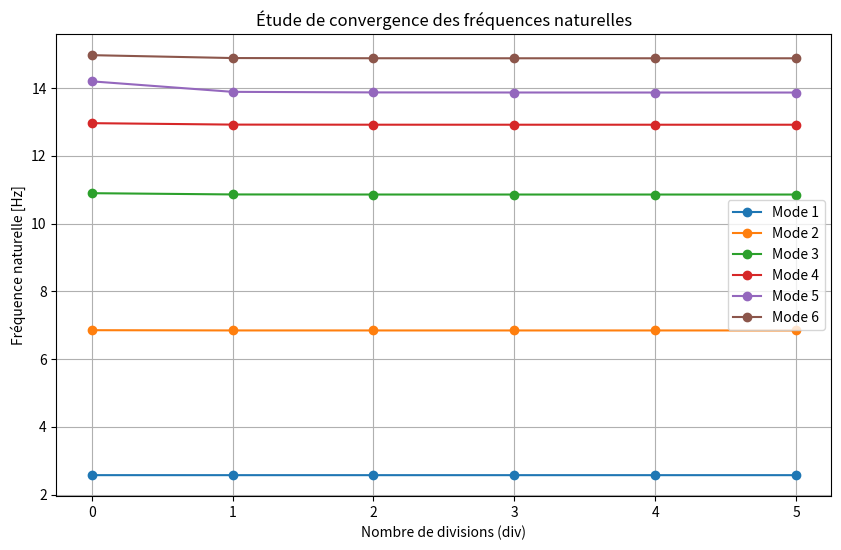
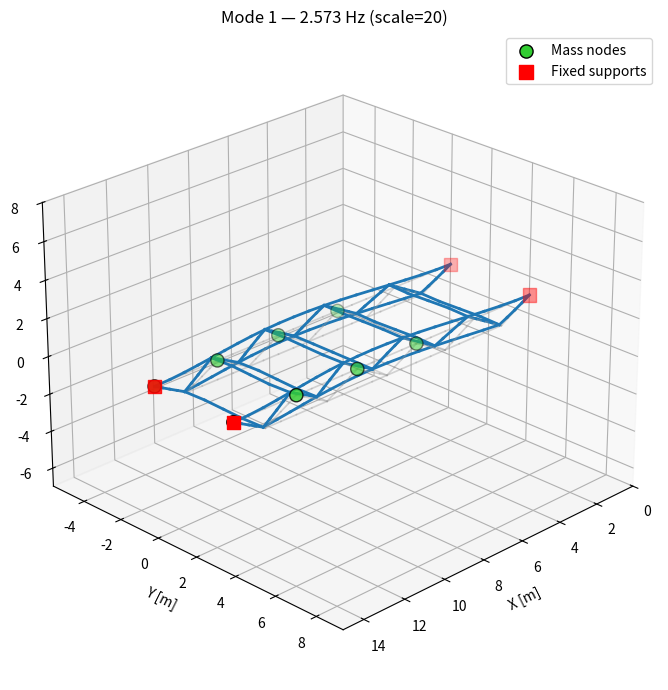
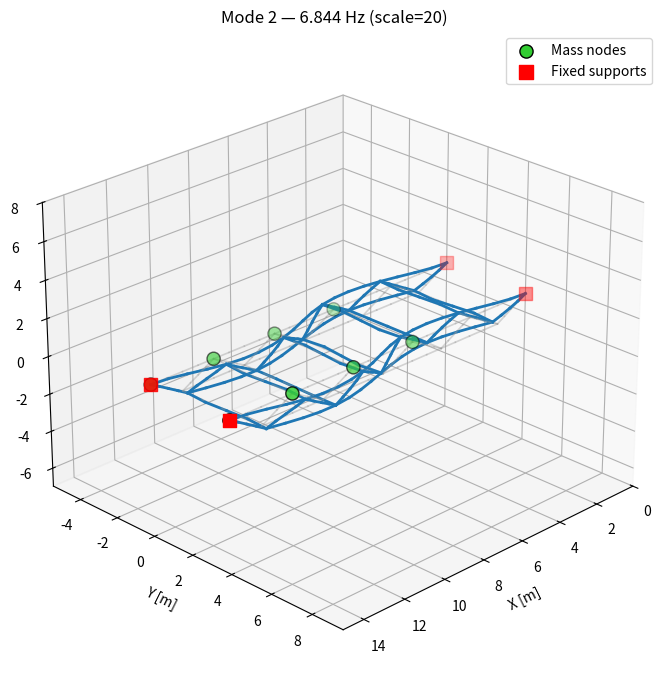
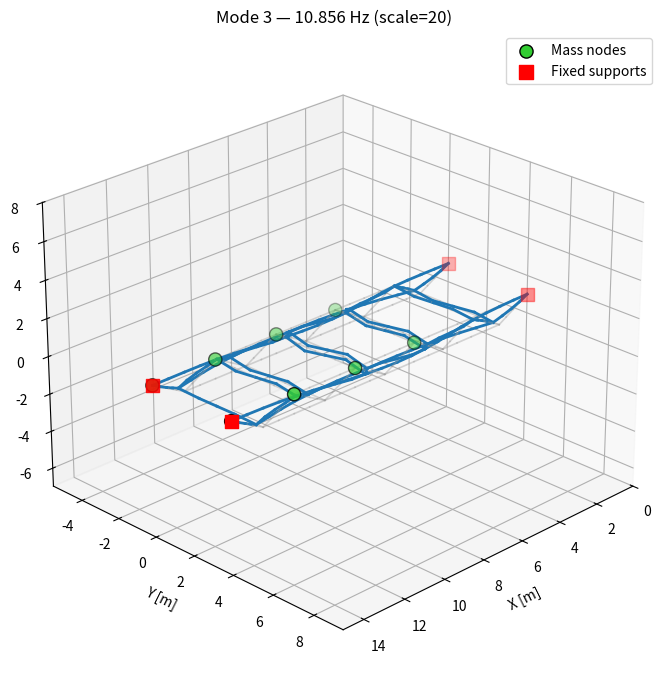
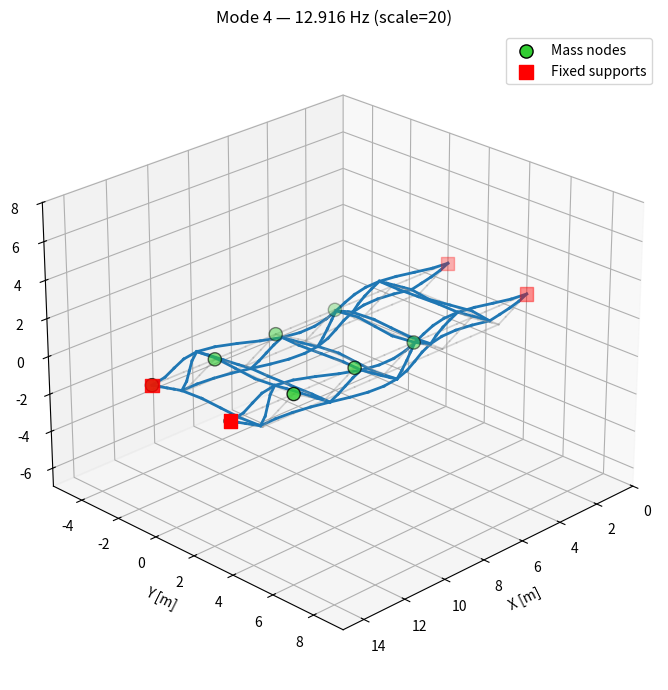
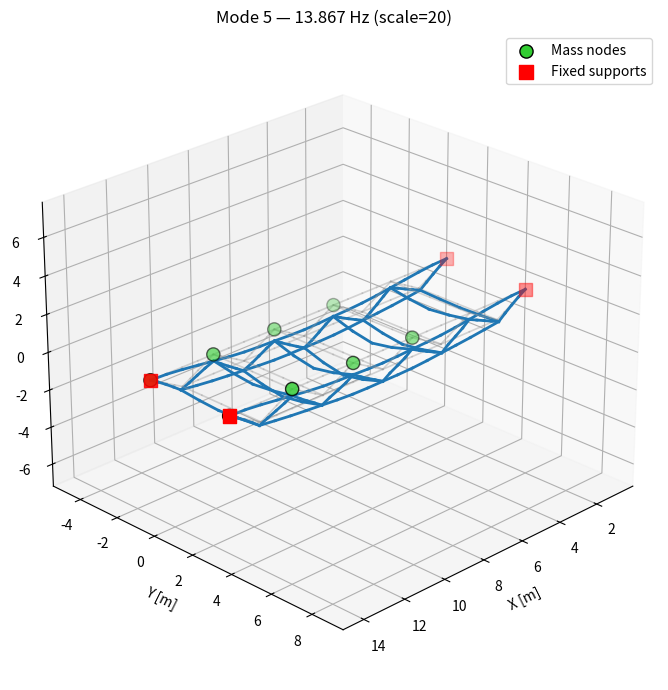
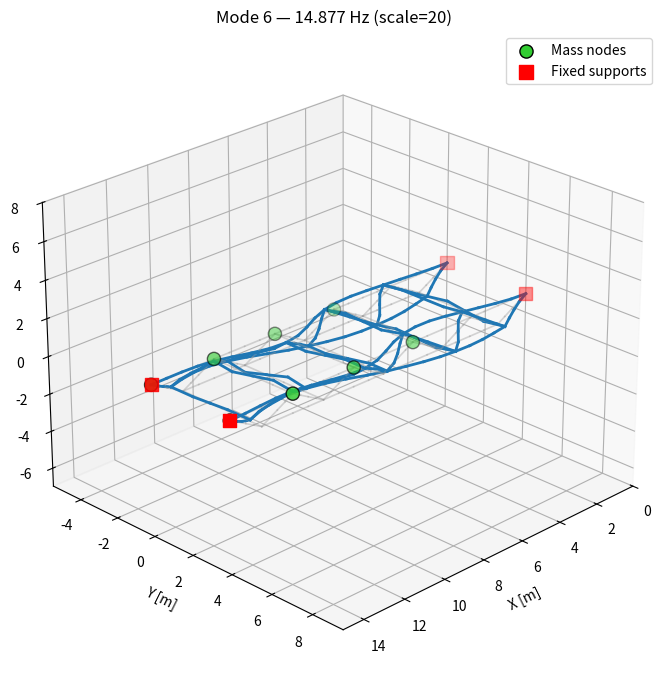

Generate these figures, in order, with matplotlib:
import numpy as np
import matplotlib.pyplot as plt
from scipy.linalg import block_diag, eigh

# ==========================
# Matériaux et propriétés
# ==========================
rho = 7800.0           # kg/m3
E = 210e9              # Pa
nu = 0.3
G = E / (2*(1+nu))     # Module de cisaillement

# ==========================
# Géométrie de la structure
# ==========================
main_nodes = np.array([
    [1.5, 0, 0], [4.5, 0, 0], [7.5, 0, 0], [10.5, 0, 0], [13.5, 0, 0],
    [15, 0, 1], [12, 0, 1], [9, 0, 1], [6, 0, 1], [3, 0, 1], [0, 0, 1],
    [1.5, 4, 0], [4.5, 4, 0], [7.5, 4, 0], [10.5, 4, 0], [13.5, 4, 0],
    [15, 4, 1], [12, 4, 1], [9, 4, 1], [6, 4, 1], [3, 4, 1], [0, 4, 1]
])

main_beams = np.array([
    [0, 1], [1, 2], [2, 3], [3, 4], [4, 5], [5, 6], [6, 7], [7, 8], [8, 9], [9, 10], [10, 0],
    [11, 12], [12, 13], [13, 14], [14, 15], [15, 16], [16, 17], [17, 18], [18, 19], [19, 20], [20, 21], [11, 21],
    [4, 6], [3, 6], [3, 7], [2, 7],  [2, 8], [1, 8],  [0, 9], [1, 9], [0, 11],
    [1, 12],  [2, 13],  [3, 14],  [4, 15],[15, 17], [6, 17], [14, 17],  [14, 18], [13, 18],
    [7, 18],  [13, 19], [12, 19], [8, 19],  [12, 20], [11, 20],[9, 20]
])

# ==========================
# Section
# ==========================
def section(D, t):
    Di = D - 2 * t
    A = np.pi * (D**2 - Di**2) / 4.0
    Iy = np.pi * (D**4 - Di**4) / 64.0
    Iz = Iy
    Jx = 2 * Iy
    return A, Iy, Iz, Jx


def define_element_sections(main_beams): #créé un dictionaire pour attribuer les bonnes sections au bon endroit après division
    # Cadres rouges
    A_f, Iy_f, Iz_f, Jx_f = section(0.120, 0.005)
    # Poutres bleues
    A_s, Iy_s, Iz_s, Jx_s = section(0.070, 0.003)

    elem_section_type = {}

    for i in range(len(main_beams)):
        if i < 22:
            elem_section_type[i] = {
                "type": "frame",
                "A": A_f, "Iy": Iy_f, "Iz": Iz_f, "Jx": Jx_f
            }
        else:
            elem_section_type[i] = {
                "type": "support",
                "A": A_s, "Iy": Iy_s, "Iz": Iz_s, "Jx": Jx_s
            }

    return elem_section_type

# -----------------------
# Calcul masse totale (poutres + toit)
# -----------------------
def compute_total_mass(nodes, beams, elem_section_type, rho):
    roof_mass = 500.0
    structure_mass = 0.0
    for i, (n1, n2) in enumerate(beams):
        coord1 = np.array(nodes[n1])
        coord2 = np.array(nodes[n2])
        L = np.linalg.norm(coord2 - coord1)
        A = elem_section_type[i]["A"]
        structure_mass += rho * A * L
    total_mass = structure_mass + roof_mass
    print("\n============== MASSE TOTALE ==============")
    print(f"Masse des poutres : {structure_mass:.2f} kg")
    print(f"Masse concentrée du toit : {roof_mass:.2f} kg")
    print(f"Masse totale de la structure : {total_mass:.2f} kg")
    print("==========================================")
    return total_mass

# ==========================
# Division en elements per beam
# ==========================
def subdivide_mesh(main_nodes, main_beams, div, elem_section_type):
    if div == 0:
        return main_nodes.copy(), main_beams.copy(), elem_section_type.copy()
    new_nodes = []
    new_beams = []
    new_section_type = {}
    current_node_index = len(main_nodes)
    new_elem_index = 0
    for i, (node1, node2) in enumerate(main_beams):
        coord1 = main_nodes[node1]
        coord2 = main_nodes[node2]

        # Identifie le type de section
        beam_type = elem_section_type.get(i, 'frame')

        previous_node = node1

        # Créé les noeuds intermédiaire
        for k in range(1, div + 1):
            new_coord = coord1 + k * (coord2 - coord1) / (div + 1)
            new_nodes.append(new_coord)

            # créé les subdivisions
            new_beams.append([previous_node, current_node_index])
            new_section_type[new_elem_index] = beam_type
            new_elem_index += 1

            previous_node = current_node_index
            current_node_index += 1

        # Connecte le dernier noeud
        new_beams.append([previous_node, node2])
        new_section_type[new_elem_index] = beam_type
        new_elem_index += 1

    # Combine tous les noeuds
    new_nodes_array = np.vstack((main_nodes, np.array(new_nodes)))
    new_beams_array = np.array(new_beams, dtype=int)

    return new_nodes_array, new_beams_array, new_section_type

# -----------------------
# Degrés de liberté (6 par noeud)
# -----------------------
def create_dof_list(n_nodes: int):
    dof_list = []
    for i in range(n_nodes):
        node_dofs = list(range(i * 6, i * 6 + 6))
        dof_list.append(node_dofs)

    return dof_list

# ==========================
# Matrice de rotation
# ==========================
def Rotation_fonction(node1, node2):
    x_axis = node2 - node1
    L = np.linalg.norm(x_axis)
    if L < 1e-9:
        raise ValueError("Longueur d'élément nulle")
    ex = x_axis / L
    ey = np.cross([0, 0, 1], ex)
    if np.linalg.norm(ey) < 1e-6:
        ey = np.cross([0, 1, 0], ex)
    ey /= np.linalg.norm(ey)
    ez = np.cross(ex, ey)
    R = np.vstack((ex, ey, ez))
    return R

#=========================
# Matrices élémentaires
# ==========================
def K_el(E, G, A, l, Iy, Iz, Jx):
    return np.array([
        [ E*A/l, 0, 0, 0, 0, 0, -E*A/l, 0, 0, 0, 0, 0],
        [0, 12*E*Iz/l**3, 0, 0, 0, 6*E*Iz/l**2, 0, -12*E*Iz/l**3, 0, 0, 0, 6*E*Iz/l**2],
        [0, 0, 12*E*Iy/l**3, 0, -6*E*Iy/l**2, 0, 0, 0, -12*E*Iy/l**3, 0, -6*E*Iy/l**2, 0],
        [0, 0, 0, G*Jx/l, 0, 0, 0, 0, 0, -G*Jx/l, 0, 0],
        [0, 0, -6*E*Iy/l**2, 0, 4*E*Iy/l, 0, 0,  0, 6*E*Iy/l**2, 0, 2*E*Iy/l, 0],
        [0, 6*E*Iz/l**2, 0, 0, 0, 4*E*Iz/l, 0, -6*E*Iz/l**2, 0, 0,  0, 2*E*Iz/l],
        [-E*A/l, 0, 0, 0, 0, 0, E*A/l, 0, 0, 0, 0, 0],
        [0, -12*E*Iz/l**3, 0, 0, 0, -6*E*Iz/l**2, 0, 12*E*Iz/l**3, 0, 0, 0, -6*E*Iz/l**2],
        [0, 0, -12*E*Iy/l**3, 0, 6*E*Iy/l**2, 0, 0, 0, 12*E*Iy/l**3, 0, 6*E*Iy/l**2, 0],
        [0, 0, 0, -G*Jx/l, 0, 0, 0, 0, 0, G*Jx/l, 0, 0],
        [0, 0, -6*E*Iy/l**2, 0, 2*E*Iy/l, 0, 0, 0, 6*E*Iy/l**2, 0, 4*E*Iy/l, 0],
        [0, 6*E*Iz/l**2, 0, 0, 0, 2*E*Iz/l, 0, -6*E*Iz/l**2, 0, 0, 0, 4*E*Iz/l]
    ], dtype=float)

def M_el(rho, A, l, Iy, Iz):
    I = 0.5*(Iy+Iz)
    r = np.sqrt(I/A) if A>0 else 0.0
    return rho*A*l * np.array([
        [ 1/3, 0, 0, 0, 0, 0, 1/6, 0, 0, 0, 0, 0],
        [ 0, 13/35, 0, 0, 0, 11*l/210, 0, 9/70, 0, 0, 0, -13*l/420],
        [ 0, 0, 13/35, 0, -11*l/210, 0, 0, 0, 9/70, 0, 13*l/420, 0],
        [ 0, 0, 0, r**2/3, 0, 0, 0, 0, 0, r**2/6, 0, 0],
        [ 0, 0, -11*l/210, 0, l**2/105, 0, 0, 0, -13*l/420, 0, -l**2/140, 0],
        [ 0, 11*l/210, 0, 0, 0, l**2/105, 0, 13*l/420, 0, 0, 0, -l**2/140],
        [ 1/6, 0, 0, 0, 0, 0, 1/3, 0, 0, 0, 0, 0],
        [ 0, 9/70, 0, 0, 0, 13*l/420, 0, 13/35, 0, 0, 0, -11*l/210],
        [ 0, 0, 9/70, 0, -13*l/420, 0, 0, 0, 13/35, 0, 11*l/210, 0],
        [ 0, 0, 0, r**2/6, 0, 0, 0, 0, 0, r**2/3, 0, 0],
        [ 0, 0, 13*l/420, 0, -l**2/140, 0, 0, 0, 11*l/210, 0, l**2/105, 0],
        [ 0, -13*l/420, 0, 0, 0, -l**2/140, 0, -11*l/210, 0, 0, 0, l**2/105]
    ], dtype=float)

# ==========================
# Assemblage global
# ==========================
def assemble_matrices(new_nodes_array, beams, elem_section_dict, E, G, rho):
    n_nodes = len(new_nodes_array)
    dof_list = create_dof_list(n_nodes)
    nbr_dof = n_nodes * 6
    K_global = np.zeros((nbr_dof, nbr_dof))
    M_global = np.zeros((nbr_dof, nbr_dof))

    for e, (n1, n2) in enumerate(beams):
        node1 = np.array(new_nodes_array[n1])
        node2 = np.array(new_nodes_array[n2])
        L = np.linalg.norm(node2 - node1)

        # section properties pour cet élément
        props = elem_section_dict[e]
        A = props['A']; Iy = props['Iy']; Iz = props['Iz']; Jx = props['Jx']

        # matrices locales
        Ke_local = K_el(E, G, A, L, Iy, Iz, Jx)
        Me_local = M_el(rho, A, L, Iy, Iz)

        # rotation et transformation
        R = Rotation_fonction(node1, node2)   # gère inclinaison en 3D
        T = block_diag(R, R, R, R)  # 12x12

        Ke_g = T.T @ Ke_local @ T
        Me_g = T.T @ Me_local @ T

        # assemblage dans K_global/M_global
        loc = dof_list[n1] + dof_list[n2]   # 12 indices
        for i_loc in range(12):
            for j_loc in range(12):
                K_global[loc[i_loc], loc[j_loc]] += Ke_g[i_loc, j_loc]
                M_global[loc[i_loc], loc[j_loc]] += Me_g[i_loc, j_loc]

    return K_global, M_global


def assemble_global_matrices(K_s, M_s, dofList):
    nodes_with_mass = [5, 6, 7, 8, 16, 17, 18, 19] # masses du toit
    roof_mass = 500.0 / 8
    M_global = M_s.copy()
    K_global = K_s.copy()

    # Ajout des masses concentrées sur les DDL de translation
    for nd in nodes_with_mass:
        for dof in dofList[nd][:3]:  # ux, uy, uz uniquement
            M_global[dof, dof] += roof_mass

    # Application des encastrements
    fixed_nodes = [5, 10, 16, 21]  # encastrements
    fixed_dofs = [d for nd in fixed_nodes for d in dofList[nd]]

    #CRÉATION DE LA DOF_MAP pour la partie 2
    n_total_dofs = K_global.shape[0]
    dof_map = np.full(n_total_dofs, -1, dtype=int)
    all_dofs = np.arange(n_total_dofs)
    free_dofs = np.delete(all_dofs, fixed_dofs)
    dof_map[free_dofs] = np.arange(len(free_dofs))

    # Suppression des lignes et colonnes correspondantes
    K_ass = np.delete(np.delete(K_global, fixed_dofs, axis=0), fixed_dofs, axis=1)
    M_ass = np.delete(np.delete(M_global, fixed_dofs, axis=0), fixed_dofs, axis=1)

    return M_ass, K_ass, dof_map

# ==========================
# Extraction fréquences propres
# ==========================
def extract_modes(K_reduced, M_reduced, n_modes=6):
    # Vérification
    if np.any(np.isnan(K_reduced)) or np.any(np.isnan(M_reduced)):
        raise ValueError("Matrices K ou M contiennent des élément mal défini.")
    if np.any(np.linalg.eigvals(M_reduced) <= 0):
        raise ValueError(
            "La matrice de masse M n’est pas positive définie !")

    # Résolution
    eigvals, eigvecs = eigh(K_reduced, M_reduced)
    eigvals = np.real(eigvals)
    eigvals[eigvals < 0] = 0.0
    # Tri
    idx = np.argsort(eigvals)
    eigvals, eigvecs = eigvals[idx], eigvecs[:, idx]

    # Conversion en fréquences (Hz)
    frequencies = np.sqrt(eigvals) / (2 * np.pi)

    # Normalisation modale
    for i in range(eigvecs.shape[1]):
        mode = eigvecs[:, i]
        norm = np.sqrt(mode.T @ M_reduced @ mode)
        if norm > 0:
            eigvecs[:, i] = mode / norm

    return frequencies[:n_modes], eigvecs[:, :n_modes]

# ==========================
# Etude de convergence
# ==========================
def convergence_study(main_beams, main_nodes, E, G, rho):
    div_values = [0, 1, 2, 3, 4, 5]
    elem_section_type = define_element_sections(main_beams)
    convergence_results = []
    for i in div_values:
        # Assemblage
        new_nodes_array, new_beams_array, new_section_type = subdivide_mesh(main_nodes, main_beams, i, elem_section_type)
        dofList = create_dof_list(len(new_nodes_array))
        M_global, K_global = assemble_matrices(new_nodes_array, new_beams_array, new_section_type, E, G, rho)
        M_ass, K_ass, dof_map = assemble_global_matrices(M_global, K_global, dofList)

        # Extraction
        frequencies, _ = extract_modes(K_ass, M_ass)

        # Stockage
        convergence_results.append((i, frequencies[:6]))

    return convergence_results


#==================#
#       Main       #
#==================#
# Fonction pour tracer l'étude de convergence
def plot_convergence_study(convergence_results, n_modes=6):
    divs = [r[0] for r in convergence_results]
    freq_matrix = np.array([r[1][:n_modes] for r in convergence_results])

    plt.figure(figsize=(10, 6))
    for i in range(n_modes):
        plt.plot(divs, freq_matrix[:, i], marker='o', label=f'Mode {i + 1}')
    plt.xlabel('Nombre de divisions (div)')
    plt.ylabel('Fréquence naturelle [Hz]')
    plt.title('Étude de convergence des fréquences naturelles')
    plt.legend()
    plt.grid(True)
    plt.show()

#Fonction pour tracer les modes shapes avec la structure originale
def plot_mode_shape(nodes, elements, mode_vector, fixed_nodes, mode_number, frequency,scale_factor=20.0):
    nodes = np.asarray(nodes, dtype=float)
    elements = np.asarray(elements, dtype=int)
    mode_vector = np.real(np.asarray(mode_vector).flatten())

    n_nodes = nodes.shape[0]
    dof_per_node = 6

    # Reconstruction du vecteur modal complet
    full_mode = np.zeros((n_nodes, dof_per_node))
    free_idx = 0
    for nd in range(n_nodes):
        if nd in fixed_nodes:
            continue
        for k in range(dof_per_node):
            if free_idx < mode_vector.size:
                full_mode[nd, k] = mode_vector[free_idx]
                free_idx += 1

    # Déformée (translations uniquement)
    displacements = full_mode[:, :3]
    if scale_factor is None:
        max_disp = np.max(np.linalg.norm(displacements, axis=1))
        coord_range = np.max(np.ptp(nodes, axis=0))
        scale_factor = 0.1 * coord_range / max_disp if max_disp > 0 else 1.0
    deformed = nodes + scale_factor * displacements

    # Tracé
    fig = plt.figure(figsize=(10, 7))
    ax = fig.add_subplot(111, projection='3d')

    # Barres originales et déformées
    for (n1, n2) in elements:
        x0, y0, z0 = nodes[n1]; x1, y1, z1 = nodes[n2]
        xd0, yd0, zd0 = deformed[n1]; xd1, yd1, zd1 = deformed[n2]

        # Structure originale (gris clair)
        ax.plot([x0, x1], [y0, y1], [z0, z1],
                color='0.6', alpha=0.4, linewidth=1.2)
        # Structure déformée (bleu)
        ax.plot([xd0, xd1], [yd0, yd1], [zd0, zd1],
                color='C0', linewidth=2.0)

    # Points avec masses concentrées (verts)
    nodes_with_mass = [5, 6, 7, 8, 16, 17, 18, 19]
    if nodes_with_mass is not None and len(nodes_with_mass) > 0:
        nm = np.array(nodes_with_mass, dtype=int)
        ax.scatter(nodes[nm, 0], nodes[nm, 1], nodes[nm, 2],
                   c='limegreen', s=90, marker='o', edgecolors='black',
                   label='Mass nodes')

    # Nœuds fixes (rouges)
    if len(fixed_nodes) > 0:
        fn = np.array(fixed_nodes, dtype=int)
        ax.scatter(nodes[fn, 0], nodes[fn, 1], nodes[fn, 2],
                   c='red', s=90, marker='s', label='Fixed supports')

    # Échelle homogène
    all_coords = np.vstack((nodes, deformed))
    mid = np.mean(all_coords, axis=0)
    span = np.ptp(all_coords, axis=0)
    max_range = np.max(span)
    for axis, mid_val in zip([ax.set_xlim, ax.set_ylim, ax.set_zlim], mid):
        axis(mid_val - max_range / 2, mid_val + max_range / 2)

    # Légende
    ax.set_xlabel('X [m]')
    ax.set_ylabel('Y [m]')
    ax.set_zlabel('Z [m]')
    ax.set_title(f"Mode {mode_number+1} — {frequency:.3f} Hz (scale={scale_factor:.2g})")
    ax.view_init(elev=25, azim=45)
    ax.legend()
    plt.tight_layout()
    plt.show()

    return fig


def main():
    # Étude de convergence
    convergence_results= convergence_study(main_beams, main_nodes, E, G, rho)
    plot_convergence_study(convergence_results)

    # Calcul final pour div 4 (après étude de convergence)
    div = 3
    elem_section_type = define_element_sections(main_beams)
    new_nodes, new_beams, section_type = subdivide_mesh(main_nodes, main_beams, div, elem_section_type)
    dofList = create_dof_list(len(new_nodes))

    # Assemblage global
    M_global, K_global = assemble_matrices(new_nodes, new_beams, section_type, E, G, rho)
    M_ass, K_ass, dof_map = assemble_global_matrices(M_global, K_global, dofList)

    # Extraction modale
    frequencies, eigvecs = extract_modes(K_ass, M_ass, n_modes=6)

    #Affichage des résultats
    print("\n=================== FREQUENCES PROPRES ===================")
    for i, f in enumerate(frequencies[:6]):
        print(f"Mode {i+1} : {f:.4f} Hz")

    print("\n=================== VECTEURS PROPRES =====================")
    print(eigvecs[:, :6])


    print("\n=================== MATRICES GLOBALES ===================")
    print("Matrice de masse globale M_ass :")
    print(M_ass)
    print("\nMatrice de rigidité globale K_ass :")
    print(K_ass)

    # Visualisation des modes
    fixed_nodes = [5, 10, 16, 21]
    for mode_number in range(6):
        mode_vector = eigvecs[:, mode_number]
        frequency = frequencies[mode_number]
        plot_mode_shape(
            nodes=np.array(new_nodes),
            elements=new_beams,
            mode_vector=mode_vector,
            fixed_nodes=fixed_nodes,
            mode_number=mode_number,
            frequency=frequency
        )

    plt.show()


if __name__ == "__main__":
    main()

div = 3
elem_section_type = define_element_sections(main_beams)
new_nodes, new_beams, section_type = subdivide_mesh(main_nodes, main_beams, div, elem_section_type)
dofList = create_dof_list(len(new_nodes))
# Assemblage global
M_global, K_global = assemble_matrices(new_nodes, new_beams, section_type, E, G, rho)
M_ass, K_ass, dof_map = assemble_global_matrices(M_global, K_global, dofList)

# Extraction modale
frequencies, eigvecs = extract_modes(K_ass, M_ass, n_modes=6)


